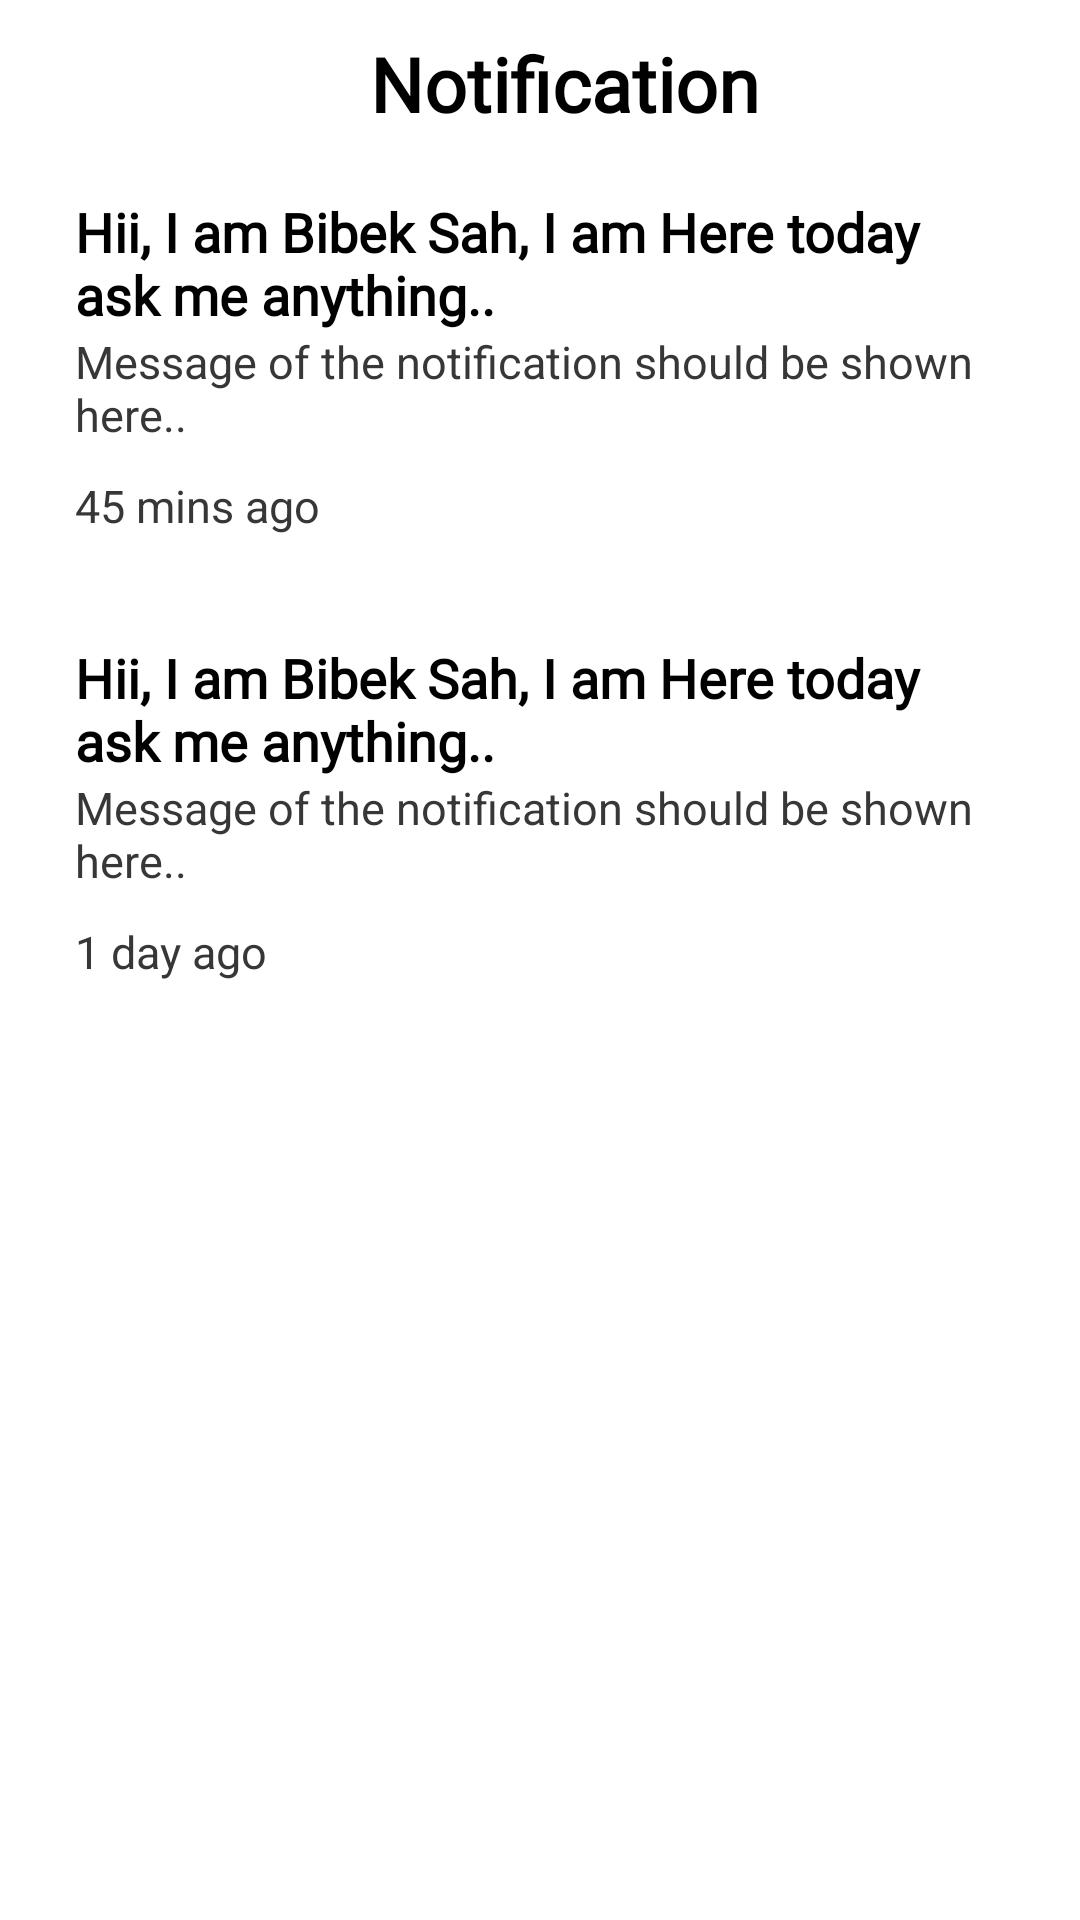

Write the Android layout XML for this screen, with the resource values it uses.
<!-- AndroidManifest.xml: application theme Theme.Ansopedia -->
<!-- res/layout/activity_notification.xml -->
<?xml version="1.0" encoding="utf-8"?>
<androidx.drawerlayout.widget.DrawerLayout
    xmlns:android="http://schemas.android.com/apk/res/android"
    xmlns:app="http://schemas.android.com/apk/res-auto"
    xmlns:tools="http://schemas.android.com/tools"
    android:id="@+id/drawerLayout"
    android:layout_width="match_parent"
    android:layout_height="match_parent"
    android:fitsSystemWindows="true"
    tools:context=".MainActivity"
    tools:openDrawer="start">

    <RelativeLayout
        android:id="@+id/topView"
        android:layout_width="match_parent"
        android:layout_height="wrap_content">

        <androidx.constraintlayout.utils.widget.MotionLabel
            android:layout_width="190dp"
            android:layout_height="70dp"
            android:layout_marginStart="-30dp"
            android:background="@drawable/ovalshape"
            android:clipToOutline="true"
            android:rotation="50"
            android:text="">

        </androidx.constraintlayout.utils.widget.MotionLabel>

        <androidx.constraintlayout.utils.widget.MotionLabel
            android:layout_width="190dp"
            android:layout_height="70dp"
            android:layout_marginStart="-80dp"
            android:background="@drawable/ovalshape"
            android:clipToOutline="true"
            android:rotation="50"
            android:text="">

        </androidx.constraintlayout.utils.widget.MotionLabel>

        <androidx.appcompat.widget.Toolbar
            android:id="@+id/toolbar"
            android:layout_width="match_parent"
            android:layout_height="wrap_content"
            android:background="@color/trans">

            <TextView
                android:id="@+id/tvNotification"
                android:layout_width="match_parent"
                android:layout_height="wrap_content"
                android:layout_marginTop="10dp"
                android:fontFamily="@font/poppins_regular"
                android:gravity="center"
                android:text="Notification"
                android:textColor="@color/black"
                android:textSize="25sp"
                android:textStyle="bold" />
        </androidx.appcompat.widget.Toolbar>


        <LinearLayout
                android:id="@+id/topMain1"
                android:layout_width="match_parent"
                android:layout_height="wrap_content"
                android:layout_marginStart="15dp"
                android:layout_marginTop="60dp"
                android:layout_marginEnd="15dp"
                android:backgroundTint="#E6E6E6"
                android:background="@drawable/layout_border"
                android:gravity="center"
                android:orientation="vertical">

                <TextView
                    android:id="@+id/tvMainHead"
                    android:layout_width="match_parent"
                    android:layout_height="wrap_content"
                    android:layout_marginStart="10dp"
                    android:layout_marginTop="5dp"
                    android:layout_marginEnd="10dp"
                    android:fontFamily="@font/poppins_regular"
                    android:text="Hii, I am Bibek Sah, I am Here today ask me anything.."
                    android:textColor="@color/black"
                    android:textSize="18dp"
                    android:textStyle="bold" />

                <TextView
                    android:id="@+id/tvBody"
                    android:layout_width="match_parent"
                    android:layout_height="wrap_content"
                    android:layout_below="@+id/tvMainHead"
                    android:layout_marginStart="10dp"
                    android:layout_marginEnd="10dp"
                    android:text="Message of the notification should be shown here.. "
                    android:textColor="#373737"
                    android:textSize="15dp" />

                <TextView
                    android:id="@+id/tvTime"
                    android:layout_marginTop="10dp"
                    android:layout_marginBottom="10dp"
                    android:layout_width="match_parent"
                    android:layout_height="wrap_content"
                    android:layout_below="@+id/tvBody"
                    android:layout_marginStart="10dp"
                    android:layout_marginEnd="10dp"
                    android:text="45 mins ago"
                    android:textColor="#373737"
                    android:textSize="15dp" />

            </LinearLayout>

        <LinearLayout
            android:layout_below="@+id/topMain1"
            android:layout_width="match_parent"
            android:layout_height="wrap_content"
            android:layout_marginStart="15dp"
            android:layout_marginTop="20dp"
            android:layout_marginEnd="15dp"
            android:backgroundTint="#E6E6E6"
            android:background="@drawable/layout_border"
            android:gravity="center"
            android:orientation="vertical">

            <TextView
                android:id="@+id/tvMainHead1"
                android:layout_width="match_parent"
                android:layout_height="wrap_content"
                android:layout_marginStart="10dp"
                android:layout_marginTop="5dp"
                android:layout_marginEnd="10dp"
                android:fontFamily="@font/poppins_regular"
                android:text="Hii, I am Bibek Sah, I am Here today ask me anything.."
                android:textColor="@color/black"
                android:textSize="18dp"
                android:textStyle="bold" />

            <TextView
                android:id="@+id/tvBody1"
                android:layout_width="match_parent"
                android:layout_height="wrap_content"
                android:layout_below="@+id/tvMainHead"
                android:layout_marginStart="10dp"
                android:layout_marginEnd="10dp"
                android:text="Message of the notification should be shown here.. "
                android:textColor="#373737"
                android:textSize="15dp" />

            <TextView
                android:id="@+id/tvTime1"
                android:layout_marginTop="10dp"
                android:layout_marginBottom="10dp"
                android:layout_width="match_parent"
                android:layout_height="wrap_content"
                android:layout_below="@+id/tvBody"
                android:layout_marginStart="10dp"
                android:layout_marginEnd="10dp"
                android:text="1 day ago"
                android:textColor="#373737"
                android:textSize="15dp" />


        </LinearLayout>

    </RelativeLayout>

</androidx.drawerlayout.widget.DrawerLayout>
<!-- resources referenced by this layout -->
<resources>
  <color name="black">#FF000000</color>
  <color name="trans">#00FF9800</color>
  <style name="Theme.Ansopedia" parent="Theme.MaterialComponents.Light.NoActionBar">
          
          <item name="colorPrimary">@color/teal_200</item>
          <item name="colorPrimaryVariant">@color/teal_200</item>
          <item name="colorOnPrimary">@color/white</item>
          
          <item name="colorSecondary">@color/teal_200</item>
          <item name="colorSecondaryVariant">@color/teal_200</item>
          <item name="colorOnSecondary">@color/black</item>
          
  
          <item name="android:statusBarColor" tools:targetApi="l">#FF7B36</item>
          
      </style>
  <color name="teal_200">#FF6A17</color>
  <color name="white">#FFFFFFFF</color>
</resources>
